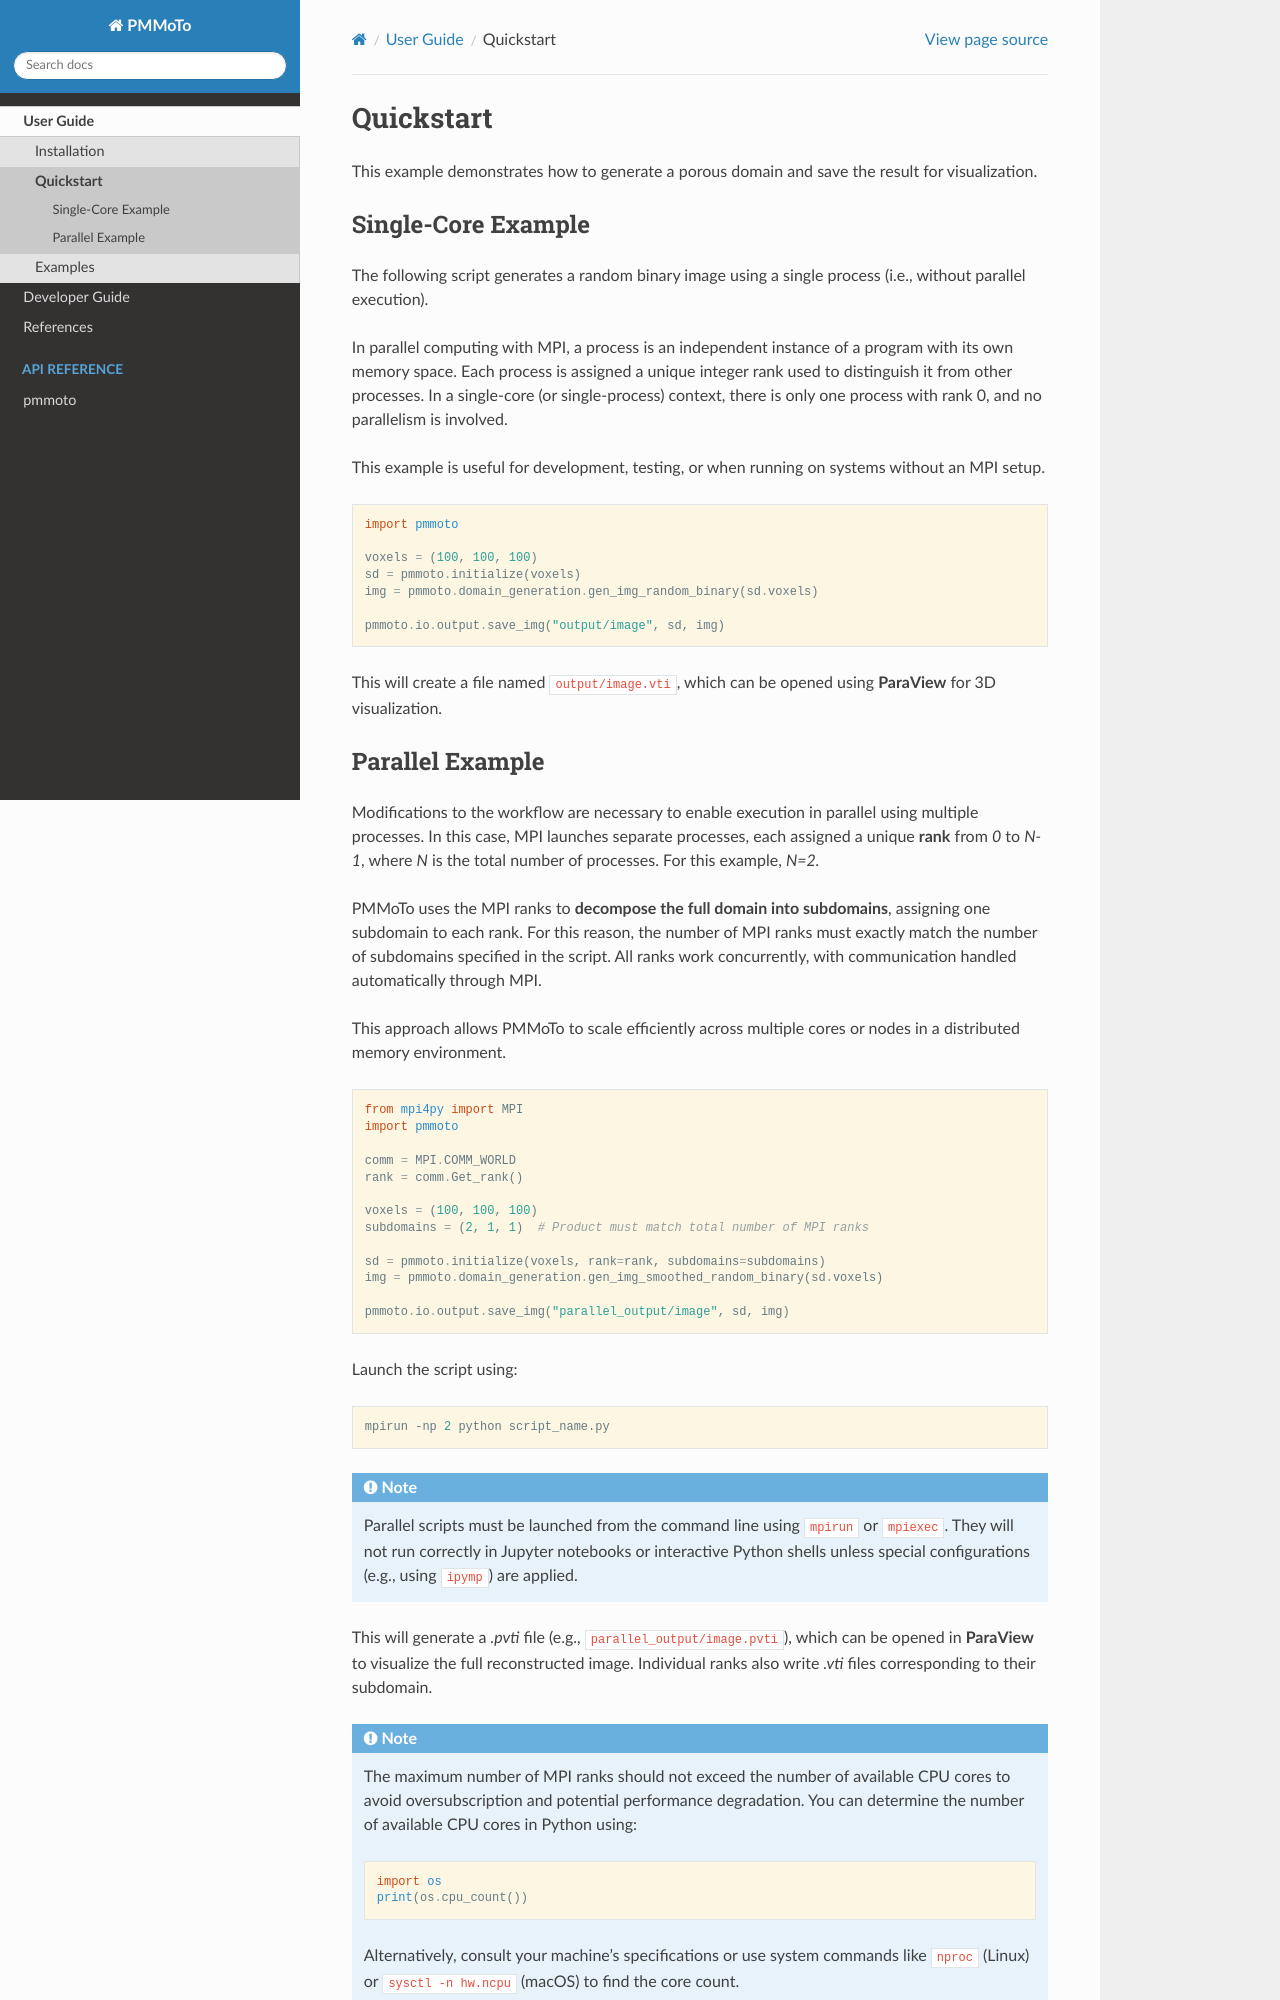

repository: tmweigand/PMMoTo · page: user_guide/quickstart.html · generator: sphinx

Quickstart
==========

This example demonstrates how to generate a porous domain and save the result for visualization.

Single-Core Example
-------------------

The following script generates a random binary image using a single process (i.e., without parallel execution).

In parallel computing with MPI, a process is an independent instance of a program with its own memory space. Each process is assigned a unique integer rank used to distinguish it from other processes. In a single-core (or single-process) context, there is only one process with rank 0, and no parallelism is involved.

This example is useful for development, testing, or when running on systems without an MPI setup.

.. code-block:: python

   import pmmoto

   voxels = (100, 100, 100)
   sd = pmmoto.initialize(voxels)
   img = pmmoto.domain_generation.gen_img_random_binary(sd.voxels)

   pmmoto.io.output.save_img("output/image", sd, img)

This will create a file named ``output/image.vti``, which can be opened using **ParaView** for 3D visualization.
